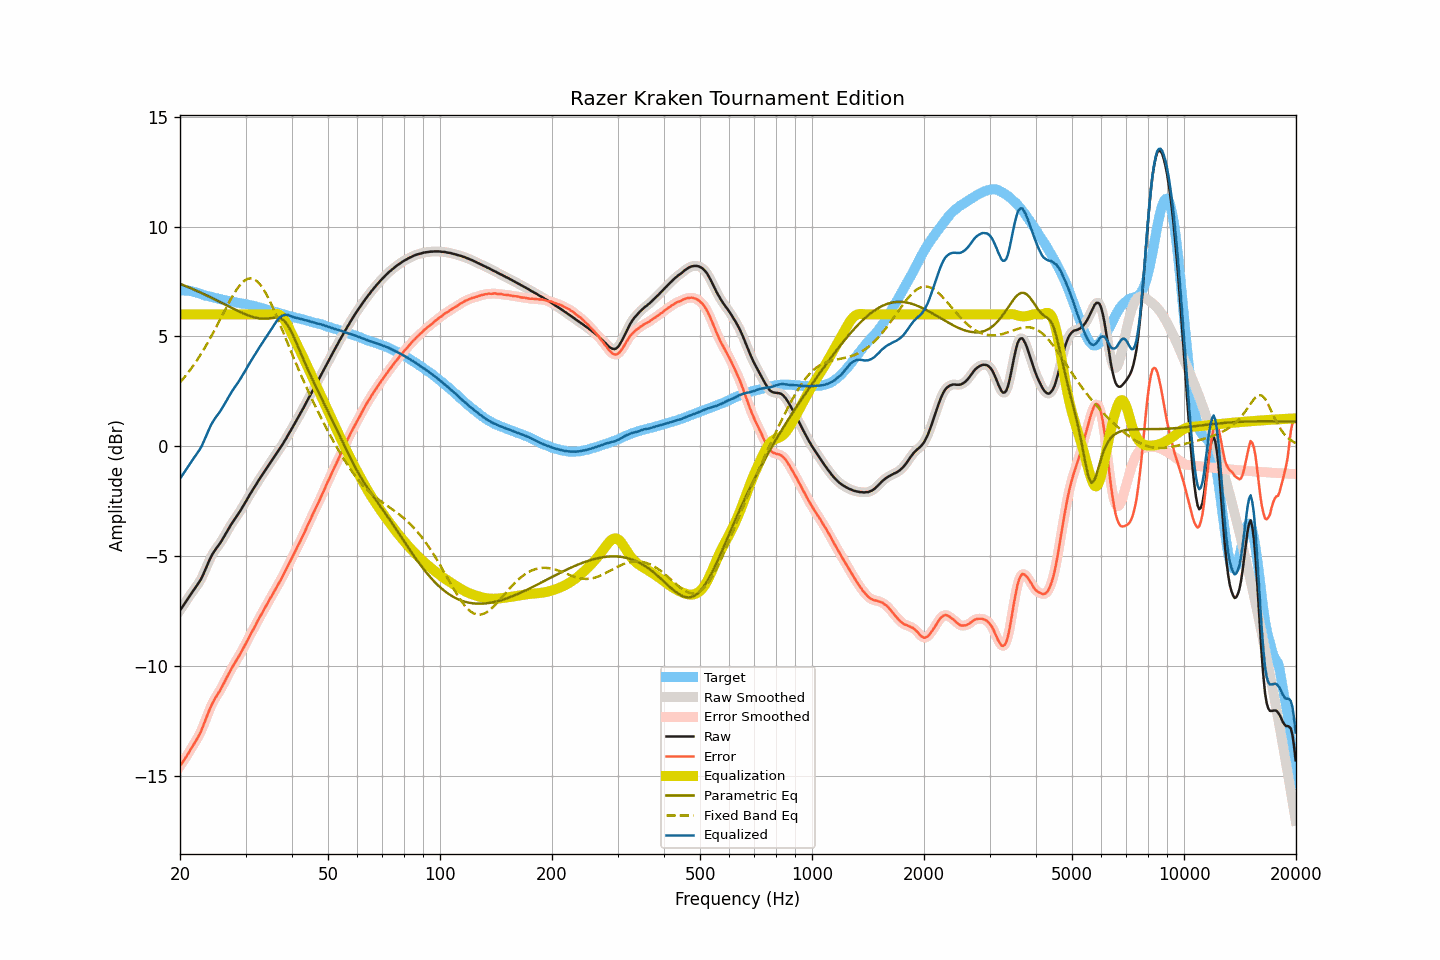

Source data for this figure (header and first rows):
frequency, raw, smoothed, error, error_smoothed, equalization, parametric_eq, fixed_band_eq, equalized_raw, equalized_smoothed, target
20.00, -7.47, -7.47, -14.56, -14.56, 6.00, 7.39, 2.90, -1.47, -1.47, 7.09
20.20, -7.37, -7.37, -14.46, -14.46, 6.00, 7.37, 2.99, -1.37, -1.37, 7.09
20.40, -7.26, -7.26, -14.35, -14.35, 6.00, 7.34, 3.07, -1.26, -1.26, 7.09
20.61, -7.15, -7.15, -14.24, -14.24, 6.00, 7.31, 3.16, -1.15, -1.15, 7.09
20.81, -7.03, -7.03, -14.12, -14.12, 6.00, 7.28, 3.25, -1.03, -1.03, 7.09
21.02, -6.92, -6.92, -14.01, -14.00, 6.00, 7.25, 3.35, -0.92, -0.92, 7.09
21.23, -6.81, -6.81, -13.88, -13.88, 6.00, 7.21, 3.44, -0.81, -0.81, 7.07
21.44, -6.70, -6.70, -13.76, -13.76, 6.00, 7.18, 3.54, -0.70, -0.70, 7.06
21.66, -6.60, -6.60, -13.64, -13.64, 6.00, 7.15, 3.64, -0.60, -0.60, 7.04
21.87, -6.50, -6.50, -13.52, -13.52, 6.00, 7.12, 3.75, -0.50, -0.50, 7.02
22.09, -6.40, -6.40, -13.41, -13.40, 6.00, 7.09, 3.85, -0.40, -0.40, 7.01
22.31, -6.30, -6.30, -13.27, -13.28, 6.00, 7.05, 3.96, -0.30, -0.30, 6.97
22.54, -6.18, -6.18, -13.14, -13.14, 6.00, 7.02, 4.07, -0.18, -0.18, 6.95
22.76, -6.06, -6.06, -12.99, -12.99, 6.00, 6.99, 4.19, -0.06, -0.06, 6.93
22.99, -5.91, -5.91, -12.81, -12.81, 6.00, 6.95, 4.31, 0.09, 0.09, 6.90
23.22, -5.75, -5.75, -12.62, -12.63, 6.00, 6.92, 4.43, 0.25, 0.25, 6.87
23.45, -5.58, -5.58, -12.43, -12.43, 6.00, 6.88, 4.56, 0.42, 0.42, 6.85
23.69, -5.40, -5.41, -12.25, -12.24, 6.00, 6.85, 4.68, 0.60, 0.59, 6.84
23.92, -5.24, -5.24, -12.06, -12.06, 6.00, 6.81, 4.81, 0.76, 0.76, 6.82
24.16, -5.08, -5.08, -11.89, -11.89, 6.00, 6.78, 4.95, 0.92, 0.92, 6.81
24.40, -4.94, -4.94, -11.73, -11.73, 6.00, 6.74, 5.08, 1.06, 1.06, 6.79
24.65, -4.82, -4.82, -11.59, -11.59, 6.00, 6.71, 5.22, 1.18, 1.18, 6.77
24.89, -4.71, -4.71, -11.46, -11.46, 6.00, 6.67, 5.35, 1.29, 1.29, 6.75
25.14, -4.61, -4.61, -11.35, -11.34, 6.00, 6.63, 5.49, 1.39, 1.39, 6.74
25.39, -4.51, -4.51, -11.22, -11.23, 6.00, 6.60, 5.63, 1.49, 1.49, 6.71
25.65, -4.41, -4.41, -11.12, -11.10, 6.00, 6.56, 5.78, 1.59, 1.59, 6.70
25.91, -4.29, -4.29, -10.97, -10.97, 6.00, 6.52, 5.92, 1.71, 1.71, 6.67
26.16, -4.17, -4.17, -10.83, -10.83, 6.00, 6.49, 6.06, 1.83, 1.83, 6.66
26.43, -4.04, -4.04, -10.69, -10.69, 6.00, 6.45, 6.20, 1.96, 1.96, 6.65
26.69, -3.91, -3.91, -10.54, -10.54, 6.00, 6.41, 6.34, 2.09, 2.09, 6.63
26.96, -3.78, -3.78, -10.40, -10.40, 6.00, 6.38, 6.48, 2.22, 2.22, 6.62
27.23, -3.66, -3.66, -10.27, -10.27, 6.00, 6.34, 6.61, 2.34, 2.34, 6.61
27.50, -3.54, -3.54, -10.14, -10.14, 6.00, 6.30, 6.75, 2.46, 2.46, 6.60
27.77, -3.43, -3.43, -10.00, -10.01, 6.00, 6.27, 6.87, 2.57, 2.57, 6.57
28.05, -3.32, -3.32, -9.88, -9.88, 6.00, 6.23, 6.99, 2.68, 2.68, 6.56
28.33, -3.22, -3.22, -9.76, -9.76, 6.00, 6.19, 7.10, 2.78, 2.78, 6.54
28.62, -3.11, -3.11, -9.64, -9.64, 6.00, 6.16, 7.21, 2.89, 2.89, 6.53
28.90, -3.00, -3.00, -9.52, -9.51, 6.00, 6.13, 7.31, 3.00, 3.00, 6.52
29.19, -2.88, -2.88, -9.38, -9.38, 6.00, 6.09, 7.39, 3.12, 3.12, 6.50
29.48, -2.76, -2.76, -9.25, -9.25, 6.00, 6.06, 7.47, 3.24, 3.24, 6.49
29.78, -2.63, -2.64, -9.12, -9.12, 6.00, 6.03, 7.53, 3.37, 3.36, 6.48
30.08, -2.51, -2.51, -8.98, -8.98, 6.00, 6.00, 7.58, 3.49, 3.49, 6.47
30.38, -2.38, -2.38, -8.83, -8.83, 6.00, 5.97, 7.62, 3.62, 3.62, 6.45
30.68, -2.25, -2.26, -8.69, -8.69, 6.00, 5.94, 7.63, 3.75, 3.74, 6.44
30.99, -2.13, -2.13, -8.55, -8.55, 6.00, 5.91, 7.64, 3.87, 3.87, 6.41
31.30, -2.01, -2.02, -8.42, -8.42, 6.00, 5.89, 7.63, 3.99, 3.98, 6.40
31.61, -1.90, -1.90, -8.29, -8.28, 6.00, 5.87, 7.60, 4.10, 4.10, 6.39
31.93, -1.78, -1.78, -8.15, -8.15, 6.00, 5.85, 7.56, 4.22, 4.22, 6.37
32.24, -1.66, -1.66, -7.99, -8.01, 6.00, 5.84, 7.50, 4.34, 4.34, 6.34
32.57, -1.54, -1.54, -7.87, -7.87, 6.00, 5.82, 7.43, 4.46, 4.46, 6.32
32.89, -1.43, -1.43, -7.74, -7.73, 6.00, 5.81, 7.35, 4.57, 4.57, 6.31
33.22, -1.32, -1.32, -7.60, -7.60, 6.00, 5.81, 7.24, 4.68, 4.68, 6.28
33.55, -1.21, -1.21, -7.47, -7.47, 6.00, 5.80, 7.14, 4.79, 4.79, 6.26
33.89, -1.10, -1.10, -7.34, -7.34, 6.00, 5.81, 7.01, 4.90, 4.90, 6.24
34.23, -0.99, -0.99, -7.21, -7.21, 6.00, 5.81, 6.88, 5.01, 5.01, 6.22
34.57, -0.88, -0.88, -7.08, -7.08, 6.00, 5.82, 6.74, 5.12, 5.12, 6.20
34.92, -0.77, -0.77, -6.95, -6.95, 6.00, 5.83, 6.59, 5.23, 5.23, 6.17
35.27, -0.66, -0.67, -6.82, -6.82, 6.01, 5.84, 6.43, 5.34, 5.34, 6.16
35.62, -0.56, -0.56, -6.70, -6.69, 6.02, 5.85, 6.27, 5.46, 5.46, 6.14
35.97, -0.45, -0.45, -6.56, -6.57, 6.03, 5.85, 6.10, 5.58, 5.58, 6.11
... 635 more rows
